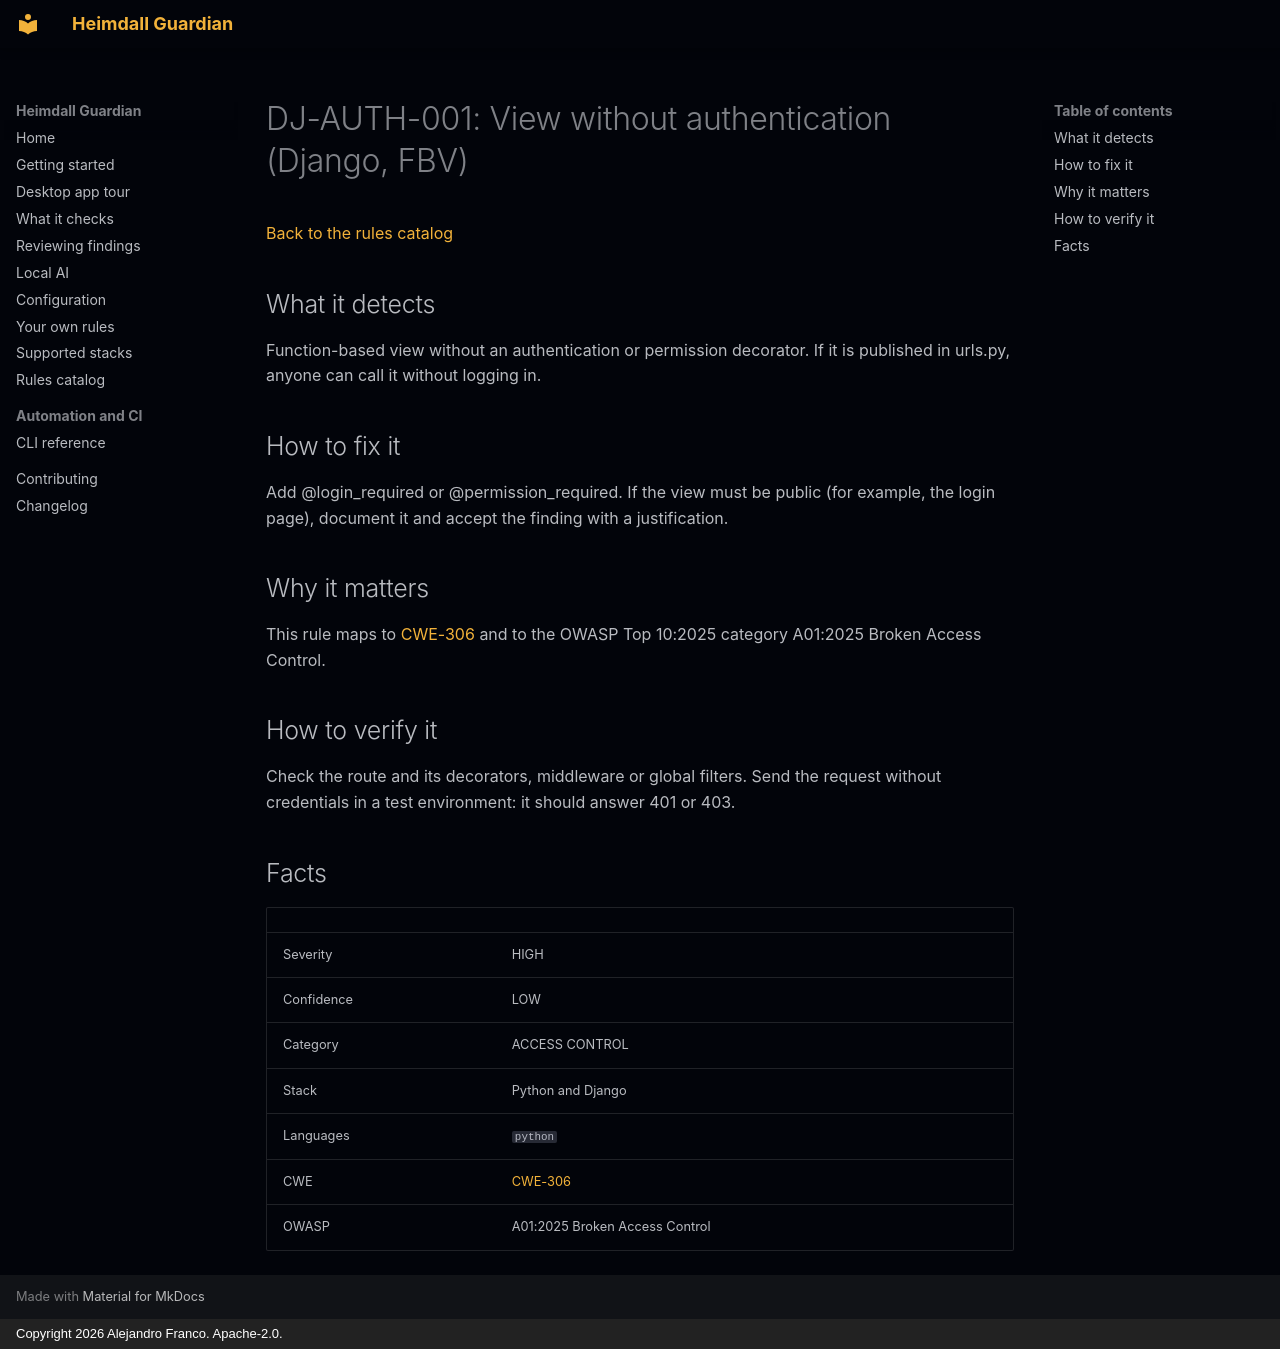

repository: jafrancov/heimdall-guardian · page: rules/DJ-AUTH-001/index.html · generator: mkdocs · copyright: Copyright 2026 Alejandro Franco. Apache-2.0.

# DJ-AUTH-001: View without authentication (Django, FBV)

[Back to the rules catalog](index.md)

## What it detects

Function-based view without an authentication or permission decorator. If it is published in urls.py, anyone can call it without logging in.

## How to fix it

Add @login_required or @permission_required. If the view must be public (for example, the login page), document it and accept the finding with a justification.

## Why it matters

This rule maps to [CWE-306](https://cwe.mitre.org/data/definitions/306.html) and to the OWASP Top 10:2025 category A01:2025 Broken Access Control.

## How to verify it

Check the route and its decorators, middleware or global filters. Send the request without credentials in a test environment: it should answer 401 or 403.

## Facts

| | |
|---|---|
| Severity | HIGH |
| Confidence | LOW |
| Category | ACCESS CONTROL |
| Stack | Python and Django |
| Languages | `python` |
| CWE | [CWE-306](https://cwe.mitre.org/data/definitions/306.html) |
| OWASP | A01:2025 Broken Access Control |
